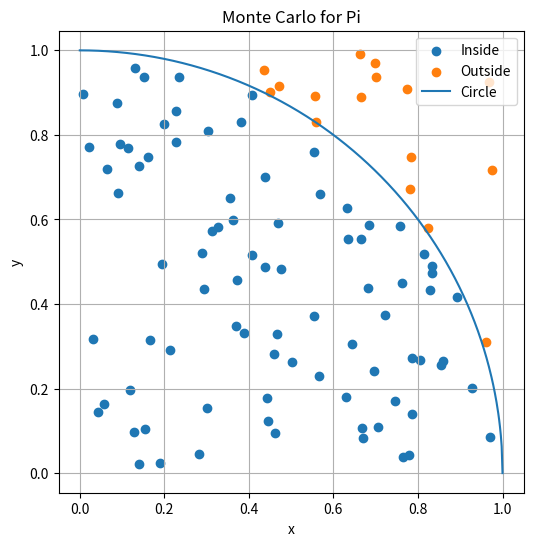
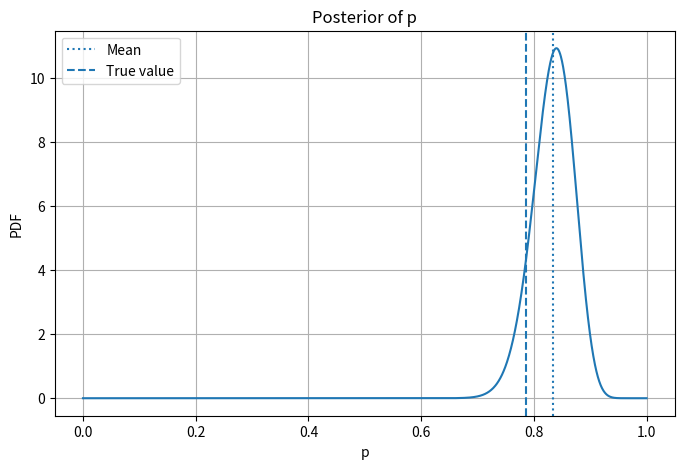
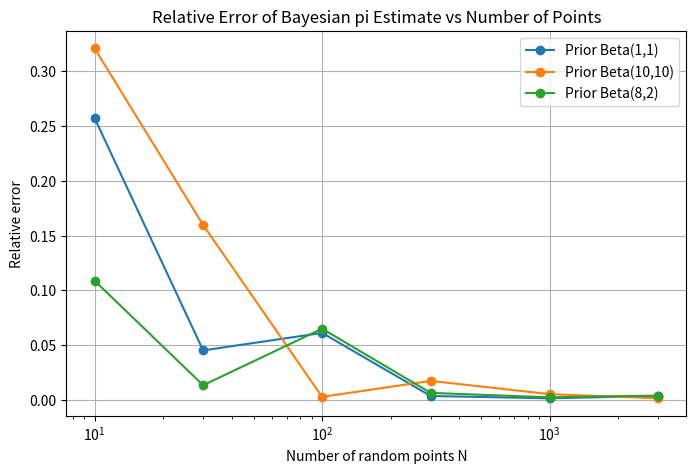

The matplotlib source for these figures, in order:
import numpy as np
import matplotlib.pyplot as plt
from scipy.stats import beta

# Generate points
rng = np.random.default_rng(42)
N = 100

x = rng.random(N)
y = rng.random(N)

inside = (x**2 + y**2) <= 1
m = int(np.sum(inside))

print("Inside points =", m)
print("Outside points =", N - m)

# Plot points
xx = np.linspace(0, 1, 500)
yy = np.sqrt(1 - xx**2)

plt.figure(figsize=(6,6))
plt.scatter(x[inside], y[inside], label='Inside')
plt.scatter(x[~inside], y[~inside], label='Outside')
plt.plot(xx, yy, label='Circle')

plt.title("Monte Carlo for Pi")
plt.xlabel("x")
plt.ylabel("y")
plt.legend()
plt.grid(True)
plt.axis('equal')
plt.show()

# Bayesian estimation
ap = 1 + m
bp = 1 + (N - m)

p_mean = ap / (ap + bp)
pi_est = 4 * p_mean

print("Posterior Beta(", ap, ",", bp, ")")
print("Estimated pi =", pi_est)

# Posterior plot
pgrid = np.linspace(0, 1, 2000)

plt.figure(figsize=(8,5))
plt.plot(pgrid, beta.pdf(pgrid, ap, bp))
plt.axvline(p_mean, linestyle='dotted', label='Mean')
plt.axvline(np.pi/4, linestyle='--', label='True value')

plt.title("Posterior of p")
plt.xlabel("p")
plt.ylabel("PDF")
plt.legend()
plt.grid(True)
plt.show()

# Relative error vs sample size
def bayesian_pi_estimate(num_points, alpha, beta_prior, seed=42):
    rng = np.random.default_rng(seed)
    x = rng.random(num_points)
    y = rng.random(num_points)
    inside = (x**2 + y**2) <= 1
    m = int(np.sum(inside))

    p_mean = (alpha + m) / (alpha + beta_prior + num_points)
    return 4 * p_mean


sample_sizes = [10, 30, 100, 300, 1000, 3000]
priors = [(1, 1), (10, 10), (8, 2)]

plt.figure(figsize=(8, 5))

for alpha, beta_prior in priors:
    errors = []

    for N in sample_sizes:
        pi_hat = bayesian_pi_estimate(N, alpha, beta_prior)
        rel_error = abs(pi_hat - np.pi) / np.pi
        errors.append(rel_error)

    plt.plot(sample_sizes, errors, marker='o',
             label=f'Prior Beta({alpha},{beta_prior})')

plt.xscale('log')
plt.xlabel('Number of random points N')
plt.ylabel('Relative error')
plt.title('Relative Error of Bayesian pi Estimate vs Number of Points')
plt.legend()
plt.grid(True)
plt.savefig("pi_relative_error.png", dpi=300)
plt.show()
